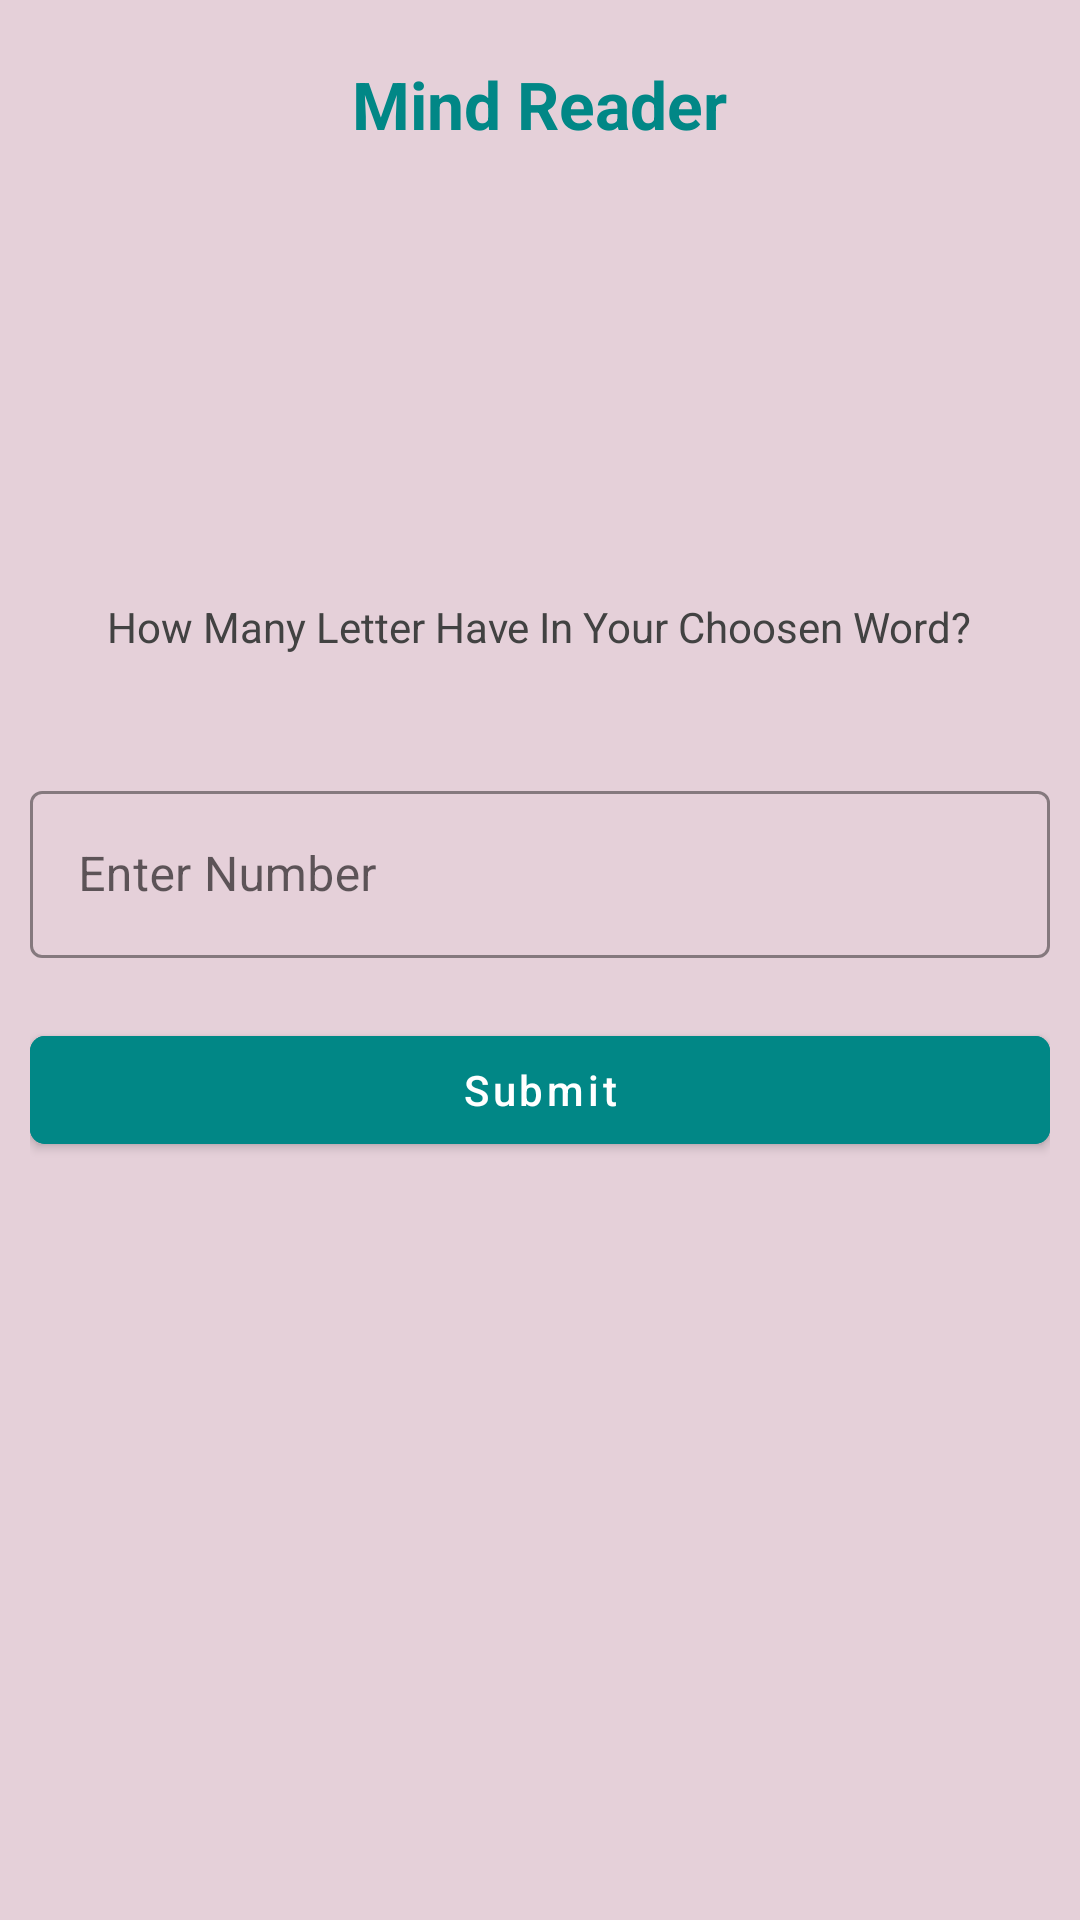

Produce the Android XML layout that renders to this screen, including the resource entries it uses.
<!-- AndroidManifest.xml: application theme Theme.MindReader -->
<!-- res/layout/activity_main.xml -->
<?xml version="1.0" encoding="utf-8"?>
<LinearLayout xmlns:android="http://schemas.android.com/apk/res/android"
    xmlns:app="http://schemas.android.com/apk/res-auto"
    xmlns:tools="http://schemas.android.com/tools"
    android:layout_width="match_parent"
    android:id="@+id/relative1"
    android:layout_height="match_parent"
    android:orientation="vertical"
    android:background="#C4DDC2CE"
    tools:context=".MainActivity">

    <LinearLayout
        android:layout_width="match_parent"
        android:layout_height="wrap_content"
        android:layout_marginTop="20dp"
        android:orientation="vertical">
        <TextView
            android:id="@+id/textView1"
            android:layout_width="wrap_content"
            android:layout_gravity="center_horizontal"
            android:layout_height="wrap_content"
            android:text="Mind Reader"
            android:textStyle="bold"
            android:textColor="@color/teal_700"
            android:textSize="22sp" />


    </LinearLayout>


    <LinearLayout
        android:layout_width="match_parent"
        android:layout_height="wrap_content"
        android:layout_marginTop="150dp"
        android:orientation="vertical"
        android:layout_marginLeft="10dp"
        android:layout_marginRight="10dp">

        <TextView
            android:id="@+id/textView"
            android:layout_width="wrap_content"
            android:layout_gravity="center_horizontal"
            android:layout_height="wrap_content"
            android:text="@string/how_many_letter_text"
            android:textColor="@color/cardview_dark_background"
            android:textSize="14sp" />

        <com.google.android.material.textfield.TextInputLayout
            android:layout_width="match_parent"
            android:layout_height="wrap_content"
            android:layout_marginTop="40dp"
            app:boxStrokeColor="@color/teal_700"
            app:hintTextColor="@color/teal_700"
            style="@style/Widget.MaterialComponents.TextInputLayout.OutlinedBox"
            android:hint="Enter Number">

            <com.google.android.material.textfield.TextInputEditText
                android:id="@+id/inputNumberEdittext"
                android:layout_width="match_parent"
                android:inputType="number"
                android:layout_height="wrap_content"/>
        </com.google.android.material.textfield.TextInputLayout>

        <com.google.android.material.button.MaterialButton
            android:id="@+id/submitButton"
            android:layout_width="match_parent"
            android:layout_height="wrap_content"
            android:text="Submit"
            android:backgroundTint="@color/teal_700"
            android:layout_marginTop="20dp"
            app:cornerRadius="5dp"
            android:textAllCaps="false">
        </com.google.android.material.button.MaterialButton>

    </LinearLayout>

</LinearLayout>
<!-- resources referenced by this layout -->
<resources>
  <color name="teal_700">#FF018786</color>
  <string name="how_many_letter_text">How Many Letter Have In Your Choosen Word?</string>
  <style name="Theme.MindReader" parent="Theme.MaterialComponents.DayNight.NoActionBar">
          
          <item name="colorPrimary">@color/purple_500</item>
          <item name="colorPrimaryVariant">@color/purple_700</item>
          <item name="colorOnPrimary">@color/white</item>
          
          <item name="colorSecondary">@color/teal_200</item>
          <item name="colorSecondaryVariant">@color/actionBar</item>
          <item name="colorOnSecondary">@color/black</item>
          
          <item name="android:statusBarColor">?attr/colorSecondaryVariant</item>
          
          <item name="android:windowAnimationStyle">@style/customActivityAnimation</item>
      </style>
  <color name="purple_500">#FF6200EE</color>
  <color name="purple_700">#FF3700B3</color>
  <color name="white">#FFFFFFFF</color>
  <color name="teal_200">#FF03DAC5</color>
  <color name="actionBar">#C4BEA7B1</color>
  <color name="black">#FF000000</color>
  <style name="customActivityAnimation" parent="Theme.MaterialComponents.DayNight.NoActionBar">
          <item name="android:activityOpenEnterAnimation">@anim/slide_in_right</item>
          <item name="android:activityOpenExitAnimation">@anim/slide_out_left</item>
          <item name="android:activityCloseEnterAnimation">@anim/slide_in_left</item>
          <item name="android:activityCloseExitAnimation">@anim/slide_out_right</item>
      </style>
</resources>
